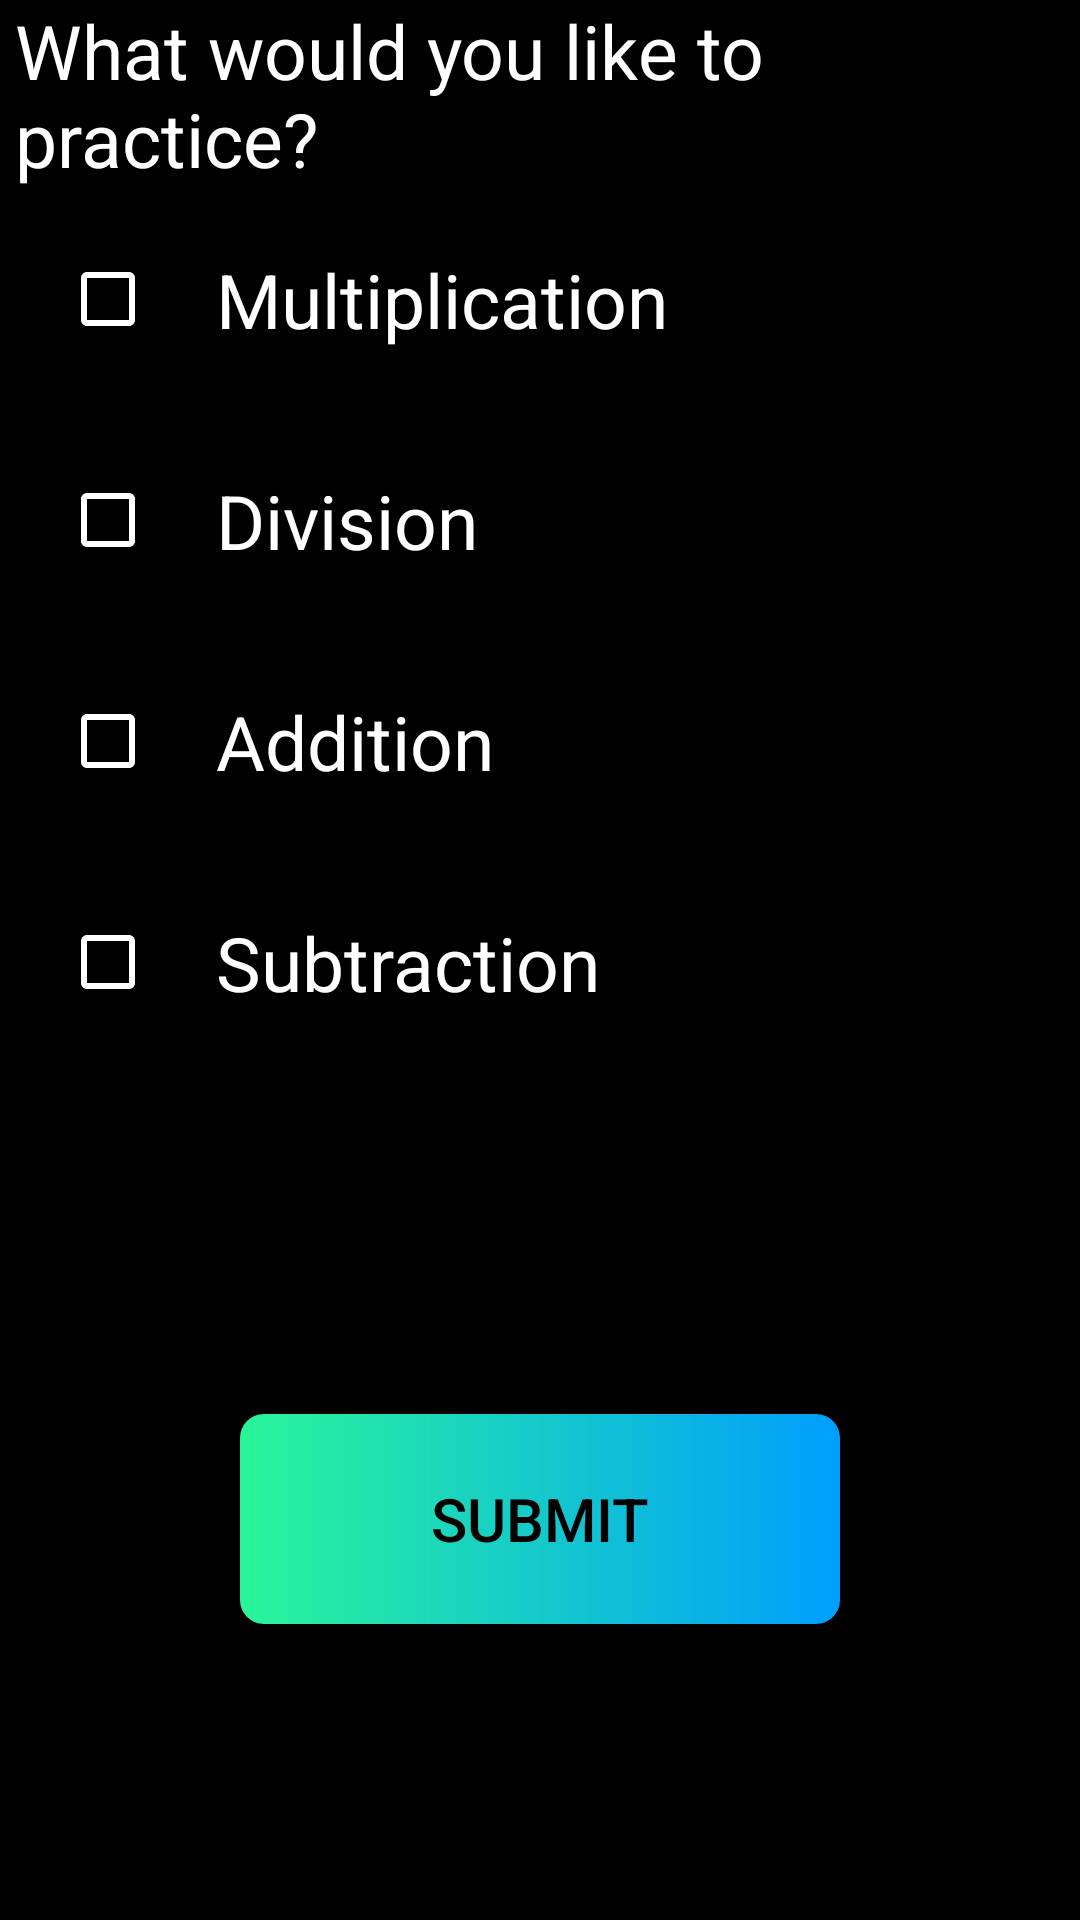

Produce the Android XML layout that renders to this screen, including the resource entries it uses.
<!-- AndroidManifest.xml: application theme AppTheme -->
<!-- res/layout/practice_select.xml -->
<?xml version="1.0" encoding="utf-8"?>
<RelativeLayout xmlns:android="http://schemas.android.com/apk/res/android"
    xmlns:app="http://schemas.android.com/apk/res-auto"
    xmlns:tools="http://schemas.android.com/tools"
    android:layout_width="match_parent"
    android:layout_height="match_parent"
    android:background="@color/design_default_color_on_secondary"
    android:orientation="vertical"
    android:overScrollMode="ifContentScrolls"
    android:scrollbarStyle="insideOverlay"
    android:scrollbars="vertical"
    app:layout_behavior="@string/appbar_scrolling_view_behavior"
    tools:context=".PracticeSelect">

    <TextView
        android:id="@+id/textView"
        android:layout_width="wrap_content"
        android:layout_height="wrap_content"
        android:text="@string/select_directions"
        android:layout_marginStart = "5dp"
        android:layout_marginEnd = "5dp"
        android:textColor="@color/design_default_color_on_primary"
        android:textSize="25sp" />

    <RelativeLayout
        android:id="@+id/checkbox"
        android:layout_below="@+id/textView"
        android:layout_width="match_parent"
        android:layout_height="wrap_content"
        android:layout_marginStart="15dp"
        android:layout_marginEnd="15dp"
        android:layout_marginBottom="15dp"
        android:paddingLeft="5dp"
        android:paddingRight="5dp">

        <CheckBox
            android:id="@+id/multiply_checkbox"
            android:layout_width="match_parent"
            android:layout_height="wrap_content"
            android:buttonTint="@color/design_default_color_on_primary"
            android:padding="20dp"
            android:text="@string/multiply"
            android:textColor="@color/design_default_color_on_primary"
            android:textSize="25sp" />

        <CheckBox
            android:id="@+id/divide_checkbox"
            android:layout_width="match_parent"
            android:layout_height="wrap_content"
            android:layout_below="@id/multiply_checkbox"
            android:buttonTint="@color/design_default_color_on_primary"
            android:padding="20dp"
            android:text="@string/divide"
            android:textColor="@color/design_default_color_on_primary"
            android:textSize="25sp" />

        <CheckBox
            android:id="@+id/add_checkbox"
            android:layout_width="match_parent"
            android:layout_height="wrap_content"
            android:layout_below="@id/divide_checkbox"
            android:buttonTint="@color/design_default_color_on_primary"
            android:padding="20dp"
            android:text="@string/add"
            android:textColor="@color/design_default_color_on_primary"
            android:textSize="25sp" />

        <CheckBox
            android:id="@+id/sub_checkbox"
            android:layout_width="match_parent"
            android:layout_height="wrap_content"
            android:layout_below="@id/add_checkbox"
            android:buttonTint="@color/design_default_color_on_primary"
            android:padding="20dp"
            android:text="@string/subtract"
            android:textColor="@color/design_default_color_on_primary"
            android:textSize="25sp" />

    </RelativeLayout>

    <RelativeLayout
        android:layout_width="match_parent"
        android:layout_height="wrap_content"
        android:layout_below="@id/checkbox"
        android:minHeight="300dp">

        <Button
            android:id="@+id/practiceSelectButton"
            android:layout_width="200dp"
            android:layout_height="70dp"
            android:layout_centerInParent="true"
            android:layout_marginStart="25dp"
            android:layout_marginTop="25dp"
            android:layout_marginEnd="25dp"
            android:layout_marginBottom="25dp"
            android:background="@drawable/custom_button"
            android:text="@string/submit"
            android:textAlignment="center"
            android:textColor="@color/design_default_color_on_secondary"
            android:textSize="20sp" />
    </RelativeLayout>


</RelativeLayout>
<!-- resources referenced by this layout -->
<resources>
  <!-- drawable custom_button (drawable) -->
  <?xml version="1.0" encoding="utf-8"?>
  <shape xmlns:android="http://schemas.android.com/apk/res/android" android:shape="rectangle">
  
      <gradient android:startColor="#2AF598" android:endColor="#009EFD" android:angle ="0" />
      <corners android:radius="8dp"/>
  
  </shape>
  <string name="add">Addition</string>
  <string name="divide">Division</string>
  <string name="multiply">Multiplication</string>
  <string name="select_directions"> What would you like to practice? </string>string&gt;
  <string name="submit">Submit</string>
  <string name="subtract">Subtraction</string>
  <style name="AppTheme" parent="Theme.AppCompat.Light.DarkActionBar">
          
       
          <item name="android:textColor">@color/design_default_color_on_secondary</item>
      </style>
</resources>
